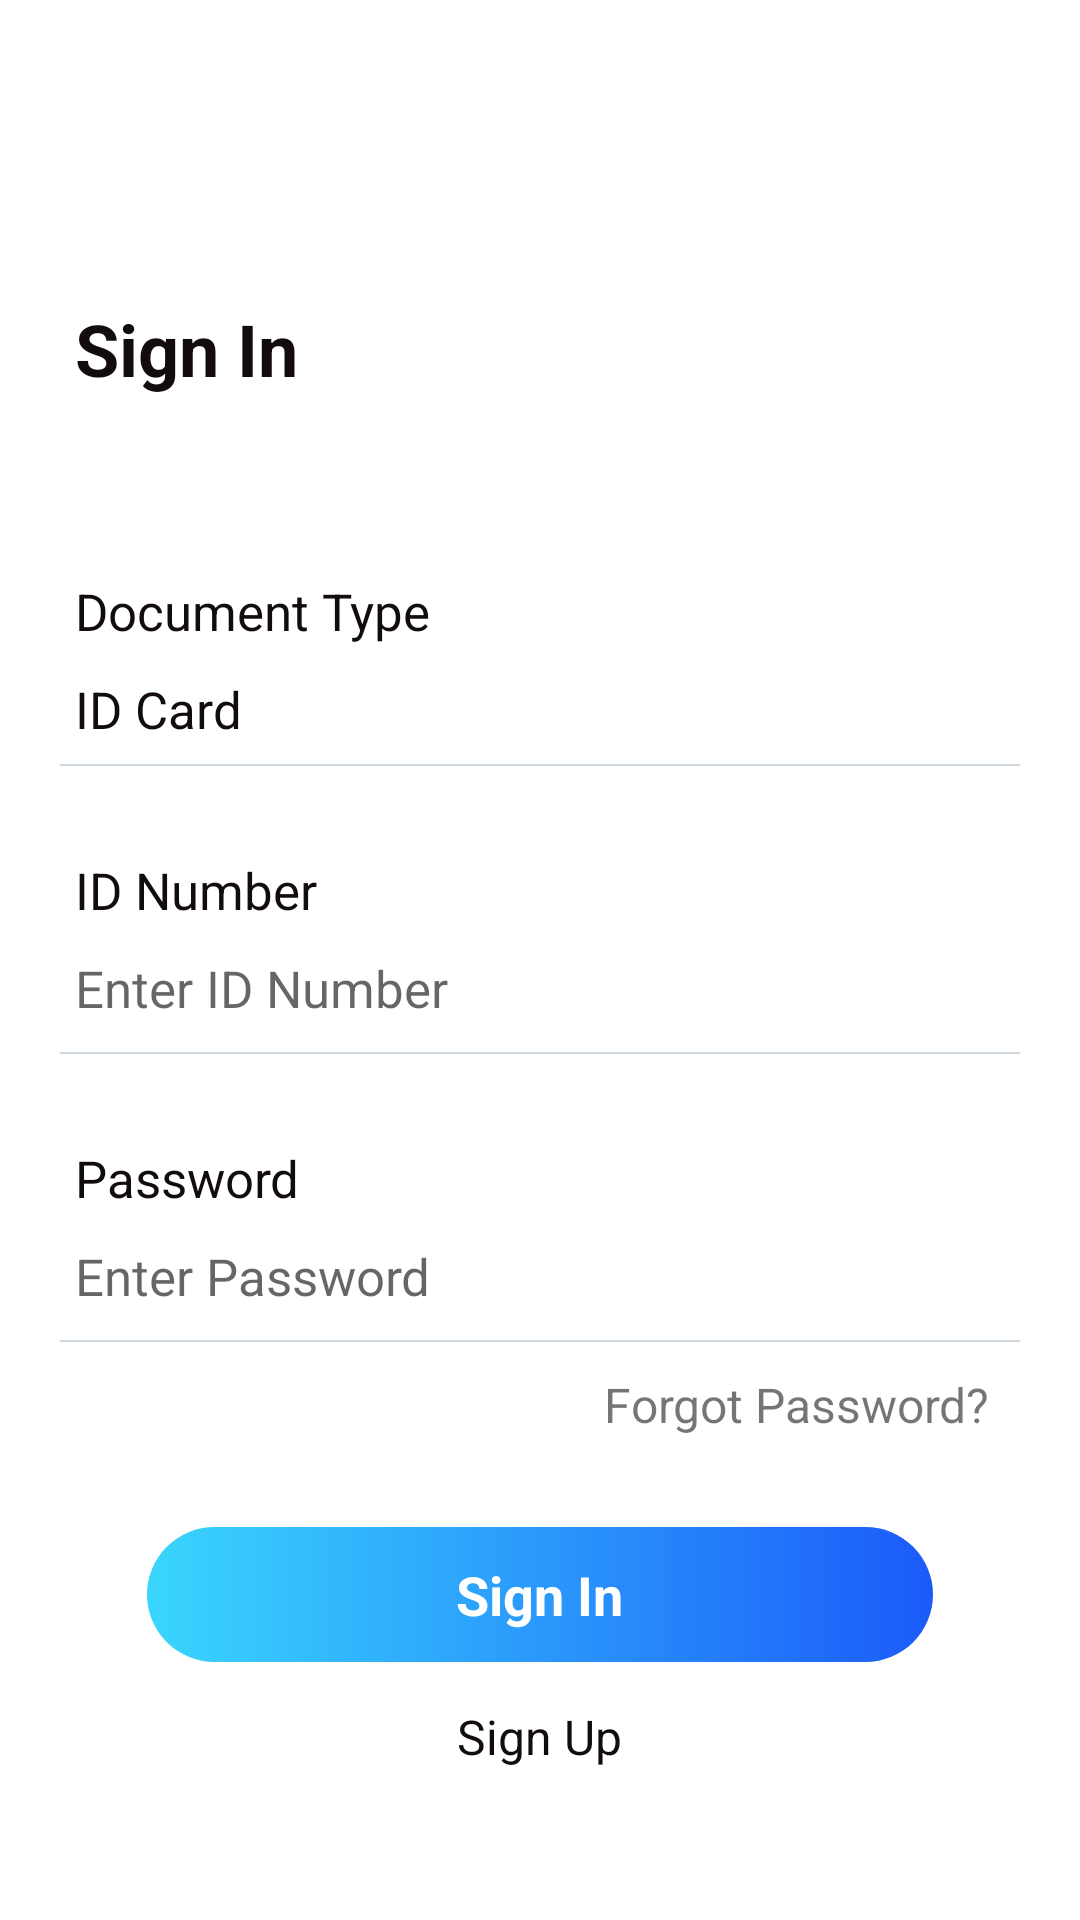

Android layout source for this screen:
<!-- AndroidManifest.xml: application theme AppTheme -->
<!-- res/layout/activity_login_user.xml -->
<?xml version="1.0" encoding="utf-8"?>

<LinearLayout xmlns:android="http://schemas.android.com/apk/res/android"
    android:layout_width="match_parent"
    android:layout_height="match_parent">

    <LinearLayout
        android:id="@+id/lyContent"
        android:layout_width="match_parent"
        android:layout_height="match_parent"
        android:background="@color/colorWhite"
        android:orientation="vertical">

        <RelativeLayout
            android:layout_width="fill_parent"
            android:layout_height="fill_parent">

            <ScrollView
                android:id="@+id/scrollView"
                android:layout_width="fill_parent"
                android:layout_height="wrap_content"
                android:scrollbars="none">

                <LinearLayout
                    android:layout_width="fill_parent"
                    android:layout_height="wrap_content"
                    android:orientation="vertical">

                    <LinearLayout
                        android:layout_width="fill_parent"
                        android:layout_height="wrap_content"
                        android:layout_gravity="center"
                        android:layout_marginLeft="10dp"
                        android:layout_marginRight="10dp"
                        android:orientation="vertical"
                        android:paddingLeft="10dp"
                        android:paddingTop="10dp"
                        android:paddingRight="10dp">
                        
                        <LinearLayout
                            android:layout_width="fill_parent"
                            android:layout_height="wrap_content"
                            android:gravity="center_vertical"
                            android:layout_marginTop="80dp"
                            android:orientation="horizontal">

                            <TextView
                                style="@style/text_left"
                                android:layout_marginRight="15dp"
                                android:text="Sign In"
                                android:textSize="24dp"
                                android:textStyle="bold" />
                        </LinearLayout>
                        

                        <LinearLayout
                            android:layout_width="fill_parent"
                            android:layout_height="wrap_content"
                            android:gravity="center_vertical"
                            android:layout_marginTop="50dp"
                            android:orientation="horizontal">

                            <TextView
                                android:id="@+id/txDocumentType"
                                style="@style/text_left"
                                android:layout_marginRight="15dp"
                                android:text="Document Type" />
                        </LinearLayout>

                        <LinearLayout
                            android:id="@+id/lyDocumentType"
                            android:layout_width="fill_parent"
                            android:layout_height="wrap_content"
                            android:orientation="vertical" >

                            <LinearLayout
                                android:layout_width="fill_parent"
                                android:layout_height="wrap_content"
                                android:gravity="center_vertical"
                                android:orientation="horizontal" >

                                <TextView
                                    android:id="@+id/tvDocumentType"
                                    style="@style/text_left"
                                    android:text="ID Card"
                                     />

                                <TextView
                                    android:id="@+id/tvCard"
                                    style="@style/edit_right"
                                    android:layout_marginLeft="15dp"
                                    android:drawablePadding="10dp"
                                    android:drawableRight="@drawable/add_more"
                                    android:gravity="right|center_vertical"
                                    android:paddingBottom="0dp"
                                    android:paddingRight="2dp"
                                    android:paddingTop="2dp"
                                    android:text="" />
                            </LinearLayout>
                        </LinearLayout>

                        <View style="@style/line_transverse"
                            android:layout_marginTop="7dp"
                            />
                        

                        <LinearLayout
                            android:layout_width="fill_parent"
                            android:layout_height="wrap_content"
                            android:gravity="center_vertical"
                            android:layout_marginTop="20dp"
                            android:orientation="horizontal">

                            <TextView
                                android:id="@+id/txName"
                                style="@style/text_left"
                                android:layout_marginRight="15dp"
                                android:text="ID Number" />
                        </LinearLayout>

                        <LinearLayout
                            android:layout_width="fill_parent"
                            android:layout_height="wrap_content"
                            android:gravity="center_vertical"
                            android:orientation="horizontal">

                            <EditText
                                android:id="@+id/etIdNumber"
                                style="@style/edit_left"
                                android:layout_weight="1.0"
                                android:hint="Enter ID Number"
                                android:maxLength="50"
                                android:text="" />
                        </LinearLayout>

                        <View style="@style/line_transverse" />
                        

                        <LinearLayout
                            android:layout_width="fill_parent"
                            android:layout_height="wrap_content"
                            android:gravity="center_vertical"
                            android:layout_marginTop="20dp"
                            android:orientation="horizontal">

                            <TextView
                                android:id="@+id/txPassword"
                                style="@style/text_left"
                                android:layout_marginRight="15dp"
                                android:text="Password" />
                        </LinearLayout>

                        <LinearLayout
                            android:layout_width="fill_parent"
                            android:layout_height="wrap_content"
                            android:gravity="center_vertical"
                            android:orientation="horizontal">

                            <EditText
                                android:id="@+id/etPassword"
                                style="@style/edit_left"
                                android:layout_weight="1.0"
                                android:maxLength="50"
                                android:hint="Enter Password"
                                android:inputType="textPassword"
                                android:text="" />
                        </LinearLayout>

                        <View style="@style/line_transverse" />
                        
                        <TextView
                            android:id="@+id/tvForgotPassword"
                            android:layout_width="wrap_content"
                            android:layout_height="wrap_content"
                            android:layout_gravity="right"
                            android:layout_marginTop="10dp"
                            android:layout_marginRight="10dp"
                            android:text="Forgot Password?"
                            android:textSize="16sp" />
                        








                        <LinearLayout
                            android:id="@+id/lyLogin"
                            android:layout_width="match_parent"
                            android:layout_height="45dp"
                            android:layout_gravity="center"
                            android:layout_marginLeft="14pt"
                            android:layout_marginRight="14pt"
                            android:layout_marginTop="30dp"
                            android:gravity="center"
                            android:background="@drawable/buttonchange"
                            android:orientation="horizontal">

                            <TextView
                                android:layout_width="wrap_content"
                                android:layout_height="wrap_content"
                                android:layout_gravity="center"
                                android:gravity="center"
                                android:text="Sign In"
                                android:textStyle="bold"
                                android:textColor="@color/colorWhite"
                                android:textSize="18sp" />
                        </LinearLayout>
                        
                        <LinearLayout
                            android:id="@+id/lySignUp"
                            android:layout_width="match_parent"
                            android:layout_height="30dp"
                            android:layout_gravity="center"
                            android:layout_marginLeft="14pt"
                            android:layout_marginRight="14pt"
                            android:layout_marginTop="10dp"
                            android:gravity="center"
                            android:orientation="horizontal">

                            <TextView
                                android:layout_width="wrap_content"
                                android:layout_height="wrap_content"
                                android:layout_gravity="center"
                                android:gravity="center"
                                android:text="Sign Up"
                                android:textColor="@color/colorDark"
                                android:textSize="16sp" />
                        </LinearLayout>

                    </LinearLayout>
                </LinearLayout>
            </ScrollView>
        </RelativeLayout>
    </LinearLayout>


</LinearLayout>
<!-- resources referenced by this layout -->
<resources>
  <color name="colorDark">#130c0e</color>
  <color name="colorWhite">#FFFFFF</color>
  <!-- drawable buttonchange (drawable) -->
  <shape
      xmlns:android="http://schemas.android.com/apk/res/android"
      android:shape="rectangle">
      
      <solid android:color="#3AD6FC" />
      
      <gradient android:startColor="#3AD6FC"
          android:endColor="#1B5BF9"
          android:angle="0"/>
      
      
      
      <corners android:radius="30dp" />
      
      <padding
          android:left="10dp"
          android:top="10dp"
          android:right="10dp"
          android:bottom="10dp"
          />
  </shape>
  <style name="edit_left">
          <item name="android:layout_width">match_parent</item>
          <item name="android:layout_height">wrap_content</item>
          <item name="android:textSize">17sp</item>
          <item name="android:textColor">@color/colorDark</item>
          <item name="android:paddingLeft">5dip</item>
          <item name="android:paddingTop">10dip</item>
          <item name="android:paddingBottom">10dip</item>
          <item name="android:background">@null</item>
          <item name="android:gravity">left</item>
          <item name="android:cursorVisible">true</item>
          <item name="android:textCursorDrawable">@null</item>
      </style>
  <style name="edit_right">
          <item name="android:layout_width">match_parent</item>
          <item name="android:layout_height">wrap_content</item>
          <item name="android:textSize">17sp</item>
          <item name="android:textColor">@color/colorDark</item>
          <item name="android:paddingRight">5dip</item>
          <item name="android:paddingTop">10dip</item>
          <item name="android:paddingBottom">10dip</item>
          <item name="android:background">@null</item>
          <item name="android:gravity">end</item>
          <item name="android:cursorVisible">true</item>
          <item name="android:textCursorDrawable">@null</item>
      </style>
  <style name="line_transverse">
          <item name="android:layout_width">match_parent</item>
          <item name="android:layout_height">0.8dp</item>
          <item name="android:background">#CFD8DF</item>
      </style>
  <style name="text_left">
          <item name="android:layout_width">wrap_content</item>
          <item name="android:layout_height">wrap_content</item>
          <item name="android:textSize">17sp</item>
          <item name="android:textColor">@color/colorDark</item>
          <item name="android:paddingLeft">5dip</item>
          <item name="android:paddingTop">10dip</item>
          <item name="android:paddingBottom">0dip</item>
      </style>
  <style name="AppTheme" parent="Theme.AppCompat.Light.NoActionBar">
          
          <item name="colorPrimary">@color/colorPrimary</item>
          <item name="colorPrimaryDark">@color/colorPrimaryDark</item>
          <item name="colorAccent">@color/colorAccent</item>
      </style>
  <color name="colorPrimary">#4A74FE</color>
  <color name="colorPrimaryDark">#4A74FE</color>
  <color name="colorAccent">#D81B60</color>
</resources>
